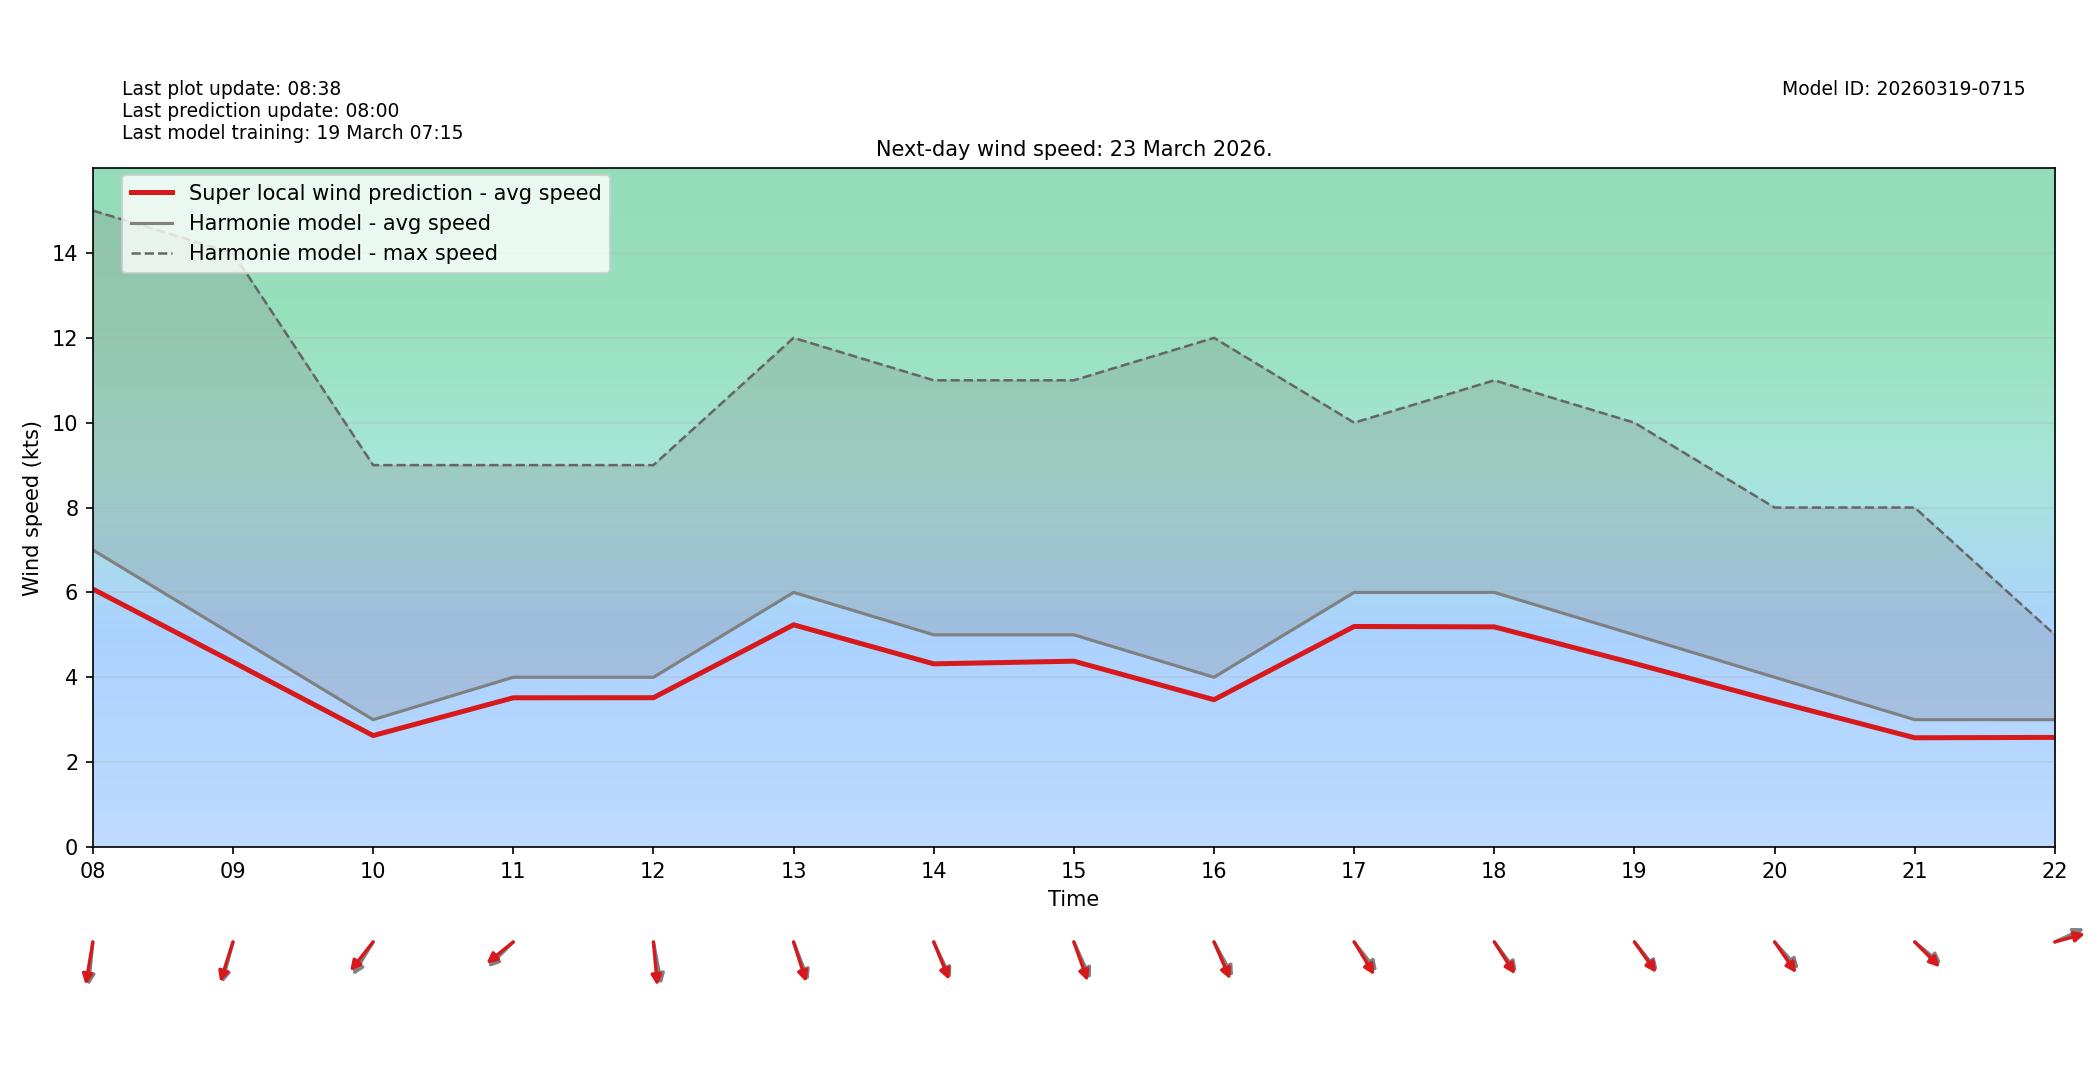

Values plotted in this chart, from the file beside it:
target_time_utc, hour_utc, forecast_wind_speed, lstm_pred_wind_speed, delta_speed_lstm_minus_forecast, forecast_wind_dir_deg, lstm_pred_wind_dir_deg, delta_dir_lstm_minus_forecast
2026-03-23T00:00:00Z, 00, 5.0, 4.211, -0.7887, 358.0, 4.108, 6.108
2026-03-23T01:00:00Z, 01, 4.0, 3.37, -0.6303, 20.0, 24.41, 4.414
2026-03-23T02:00:00Z, 02, 5.0, 4.276, -0.7238, 343.0, 347.6, 4.614
2026-03-23T03:00:00Z, 03, 6.0, 5.154, -0.8458, 350.0, 354.5, 4.495
2026-03-23T04:00:00Z, 04, 5.0, 4.322, -0.6776, 354.0, 358.8, 4.797
2026-03-23T05:00:00Z, 05, 7.0, 6.001, -0.9994, 350.0, 354.2, 4.242
2026-03-23T06:00:00Z, 06, 8.0, 6.803, -1.197, 354.0, 0.1591, 6.159
2026-03-23T07:00:00Z, 07, 8.0, 6.81, -1.19, 357.0, 0.8421, 3.842
2026-03-23T08:00:00Z, 08, 7.0, 6.078, -0.9215, 8.0, 13.5, 5.504
2026-03-23T09:00:00Z, 09, 5.0, 4.359, -0.6411, 21.0, 24.51, 3.51
2026-03-23T10:00:00Z, 10, 3.0, 2.625, -0.3747, 41.0, 48.47, 7.468
2026-03-23T11:00:00Z, 11, 4.0, 3.516, -0.4844, 55.0, 60.71, 5.715
2026-03-23T12:00:00Z, 12, 4.0, 3.518, -0.482, 345.0, 352.7, 7.657
2026-03-23T13:00:00Z, 13, 6.0, 5.236, -0.7638, 331.0, 335.6, 4.599
2026-03-23T14:00:00Z, 14, 5.0, 4.316, -0.6841, 326.0, 329.7, 3.68
2026-03-23T15:00:00Z, 15, 5.0, 4.379, -0.6211, 327.0, 333.1, 6.055
2026-03-23T16:00:00Z, 16, 4.0, 3.471, -0.5293, 322.0, 328.2, 6.173
2026-03-23T17:00:00Z, 17, 6.0, 5.197, -0.8033, 312.0, 318.8, 6.835
2026-03-23T18:00:00Z, 18, 6.0, 5.187, -0.8127, 313.0, 317.4, 4.378
2026-03-23T19:00:00Z, 19, 5.0, 4.326, -0.6742, 311.0, 314.6, 3.601
2026-03-23T20:00:00Z, 20, 4.0, 3.434, -0.5661, 308.0, 315, 7.04
2026-03-23T21:00:00Z, 21, 3.0, 2.573, -0.4269, 300.0, 305.1, 5.087
2026-03-23T22:00:00Z, 22, 3.0, 2.583, -0.4175, 252.0, 259.2, 7.181
2026-03-23T23:00:00Z, 23, 3.0, 2.585, -0.4147, 235.0, 240.3, 5.325
